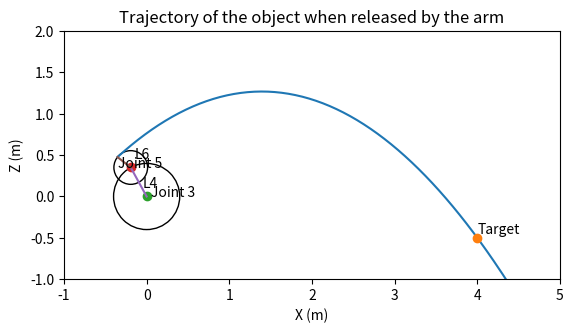
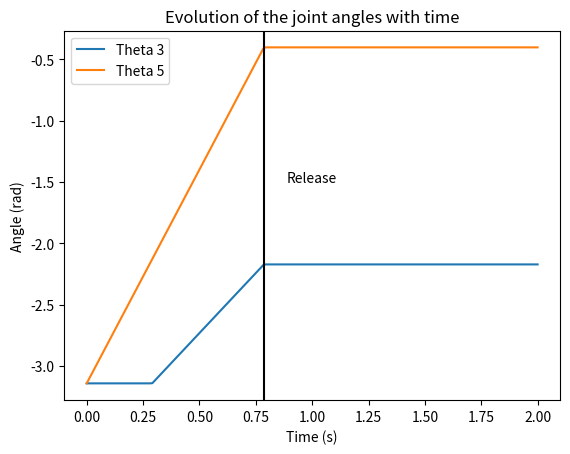

Python code for these plots, in order:
#!/usr/bin/env python

import sys

import math
import scipy.optimize as opt
import numpy as np
import matplotlib.pyplot as plt
import matplotlib.animation as animation


g = 9.81

m = 0.1

y3 = 1
z3 = -0.1
alpha = math.atan2(z3, y3)

L4 = 0.4
L6 = 0.13375
Lg = 0.07

w3 = 1.957
w5 = 3.485

class IkThrowSolver:
    def __init__(self, x3, z3, x_target, z_target):
        self.x_target = x_target
        self.z_target = z_target

        self.x3 = x3
        self.z3 = z3
        self.alpha = math.atan2(x3, z3)


    def x5(self, theta3):
        return self.x3 + L4*math.cos(-theta3 + alpha)

    def z5(self, theta3):
        return self.z3 + L4*math.sin(-theta3 + alpha)


    def x_start(self, theta3, theta5):
        return self.x5(theta3) + (L6+Lg)*math.cos(-theta5-theta3+alpha)

    def z_start(self, theta3, theta5):
        return self.z5(theta3) + (L6+Lg)*math.sin(-theta5-theta3+alpha)

    def xdot_start(self, theta3, theta5):
        return +L4*w3*math.sin(-theta3+alpha) + (L6+Lg)*(w3+w5)*math.sin(-theta5-theta3+alpha)

    def zdot_start(self, theta3, theta5):
        return -L4*w3*math.cos(-theta3+alpha) - (L6+Lg)*(w3+w5)*math.cos(-theta5-theta3+alpha)

    def x_eq(self, var):
        theta3, theta5, t = var
        return self.x_start(theta3, theta5) + self.xdot_start(theta3, theta5) * t

    def z_eq(self, var):
        theta3, theta5, t = var
        return self.z_start(theta3, theta5) + self.zdot_start(theta3, theta5) * t - m*g*t*t/2



    def distance(self, var):
        return math.sqrt(math.pow(self.x_eq(var)-self.x_target, 2) + math.pow(self.z_eq(var)-self.z_target, 2))




    def solve(self):
        return opt.minimize(self.distance, (1,1,1), 
            constraints=({'type': 'ineq', 'fun': lambda x:  x[2]}, 
                {'type': 'ineq', 'fun': lambda x: 1.5*math.pi - x[0]}, 
                {'type': 'ineq', 'fun': lambda x: x[0] + math.pi}, 
                {'type': 'ineq', 'fun': lambda x: 1.5*math.pi - x[1]},
                {'type': 'ineq', 'fun': lambda x: x[1] + math.pi}))






    def get_start_times(self, theta3_start, theta5_start, theta3_goal, theta5_goal):
        exec3, exec5 = self.get_execution_times(theta3_start, theta5_start, theta3_goal, theta5_goal)

        if exec3 > exec5:
            return 0, exec3-exec5
        else:
            return exec5-exec3, 0

    def get_execution_times(self, theta3_start, theta5_start, theta3_goal, theta5_goal):
        exec3 = abs(theta3_goal - theta3_start) / w3
        exec5 = abs(theta5_goal - theta5_start) / w5

        return exec3, exec5


    def get_total_execution_time(self, theta3_start, theta5_start, theta3_goal, theta5_goal):
        return max(self.get_execution_times(theta3_start, theta5_start, theta3_goal, theta5_goal))



    def plot(self, solutions):
        theta3s, theta5s, ts = solutions
        t = np.linspace(0, 4, 200)
        t_exec = np.linspace(0, 2, 200)
        var = [theta3s, theta5s, t]

        plt.plot(self.x_eq(var), self.z_eq(var))

        xx = self.x_eq(var)
        zz = self.z_eq(var)

        #fig = plt.figure()
        #line,  = plt.plot([], [], 'r-')


        #ani = animation.FuncAnimation(fig, lambda num, x, y, line: line.set_data(x[:num], y[:num]), len(xx), fargs=[xx, zz, line], interval=25, blit=True)
        #ani.save('test.gif')

        plt.plot(self.x_target, self.z_target, marker='o')
        plt.text(self.x_target, self.z_target+0.05, 'Target')

        circle4 = plt.Circle((self.x3, self.z3), L4, fill=False)
        plt.gcf().gca().add_artist(circle4)

        plt.plot(self.x3, self.z3, marker='o')
        plt.text(self.x3 + 0.05, self.z3, 'Joint 3')
        
        circle6 = plt.Circle((self.x5(theta3s), self.z5(theta3s)), L6+Lg, fill=False)
        plt.gcf().gca().add_artist(circle6)

        plt.plot(self.x5(theta3s), self.z5(theta3s), marker='o')
        plt.text(self.x5(theta3s) - 0.15, self.z5(theta3s), 'Joint 5')

        plt.plot([self.x3, self.x5(theta3s)], [self.z3, self.z5(theta3s)], label='L4')
        plt.text(self.x3 - 0.05, self.z3 + 0.1, 'L4')

        plt.plot([self.x5(theta3s), self.x_start(theta3s, theta5s)], [self.z5(theta3s), self.z_start(theta3s, theta5s)], label='L6')
        plt.text(self.x5(theta3s) + 0.05, self.z5(theta3s) + 0.1, 'L6')

        plt.xlim(-1, 5)
        plt.ylim(-1, 2)
        plt.gca().set_aspect('equal')

        plt.xlabel('X (m)')
        plt.ylabel('Z (m)')
        plt.title('Trajectory of the object when released by the arm')

        plt.draw()

        plt.figure()

        start3, start5 = self.get_start_times(-math.pi, -math.pi, theta3s, theta5s)

        t_total = self.get_total_execution_time(-math.pi, -math.pi, theta3s, theta5s)

        theta3 = [0] * len(t_exec)
        theta5 = [0] * len(t_exec)
        for i, tt in enumerate(t_exec):
            if tt < start3:
                theta3[i] = -math.pi
            else:
                theta3[i] = min(-math.pi + w3*(tt-start3), theta3s)
            if tt < start5:
                theta5[i] = -math.pi
            else:
                theta5[i] = min(-math.pi + w5*(tt-start5), theta5s)

        line3, = plt.plot(t_exec, theta3, label="Theta 3")
        line5, = plt.plot(t_exec, theta5, label="Theta 5")

        plt.axvline(t_total, color="black")
        plt.text(t_total+0.1, -1.5, "Release", color="black")

        plt.legend(handles=[line3, line5])
        plt.xlabel('Time (s)')
        plt.ylabel('Angle (rad)')
        plt.title('Evolution of the joint angles with time')

        plt.show()



def main():
    solver = IkThrowSolver(0, 0, 4, -0.5)
    solutions = solver.solve()
    print(solutions.x)
    theta3, theta5, t = solutions.x

    solver.plot([theta3, theta5, t])


if __name__ == "__main__":
    sys.exit(main())